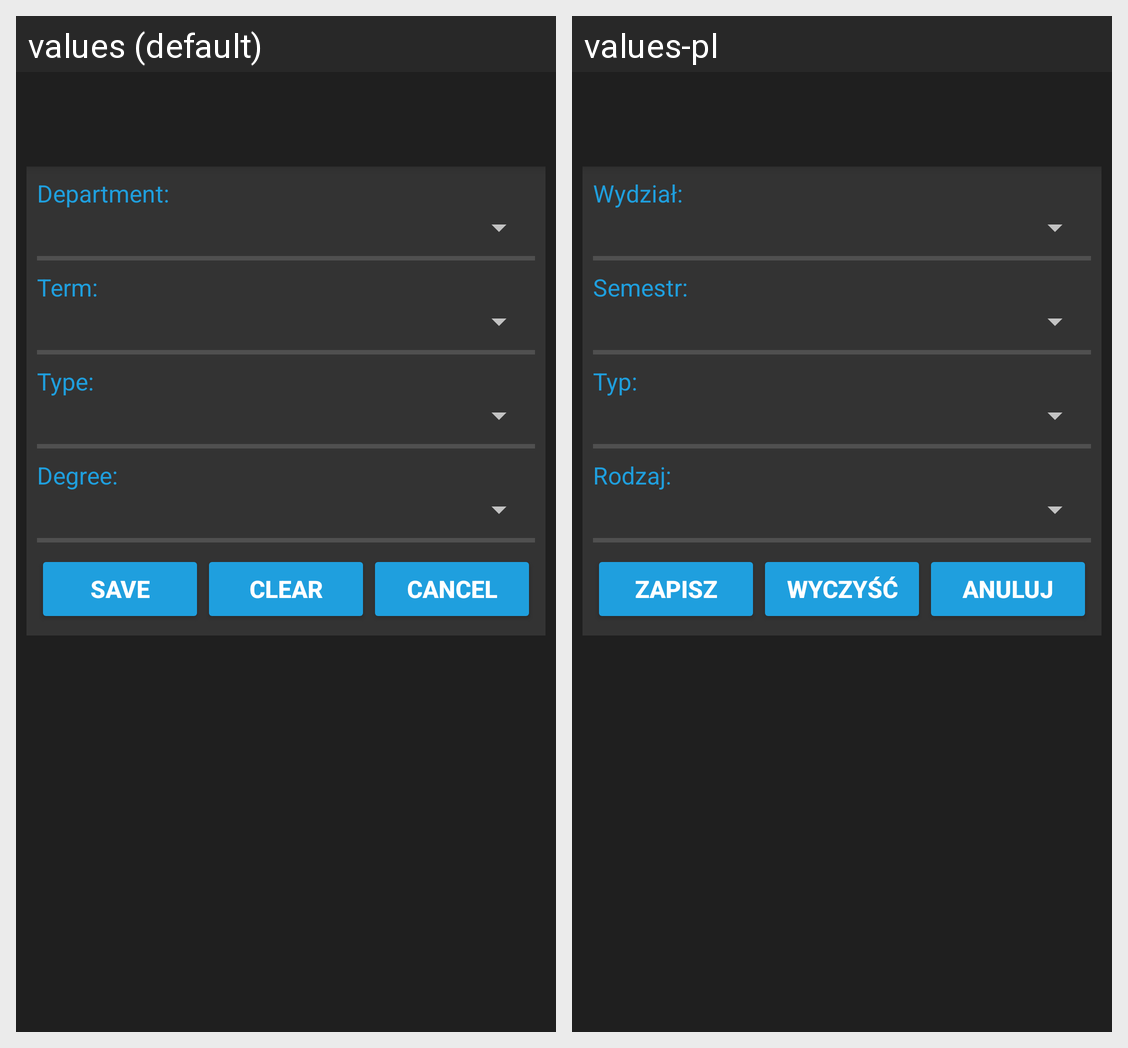

This grid shows one Android layout under two languages. Give, for every string resource on the screen, its name, the default text and each shown locale's text.
Android screen res/layout/activity_settings.xml rendered under 2 locales, left to right: values (default), values-pl. Device: Nexus 5 (rendered at 1080×1920; each locale shown at half size, 540×960, under a caption strip naming it); theme AppTheme.
Strings drawn on this screen, with the default value and each locale's value (text and hints the layout hard-codes, and strings that could not be matched under every locale, appear in the picture but are not listed):

settings_department_label
  values: Department:
  values-pl: Wydział:

settings_term_label
  values: Term:
  values-pl: Semestr:

settings_type_label
  values: Type:
  values-pl: Typ:

settings_kind_label
  values: Degree:
  values-pl: Rodzaj:

save_button
  values: Save
  values-pl: Zapisz

clear_button
  values: Clear
  values-pl: Wyczyść

cancel_button
  values: Cancel
  values-pl: Anuluj
